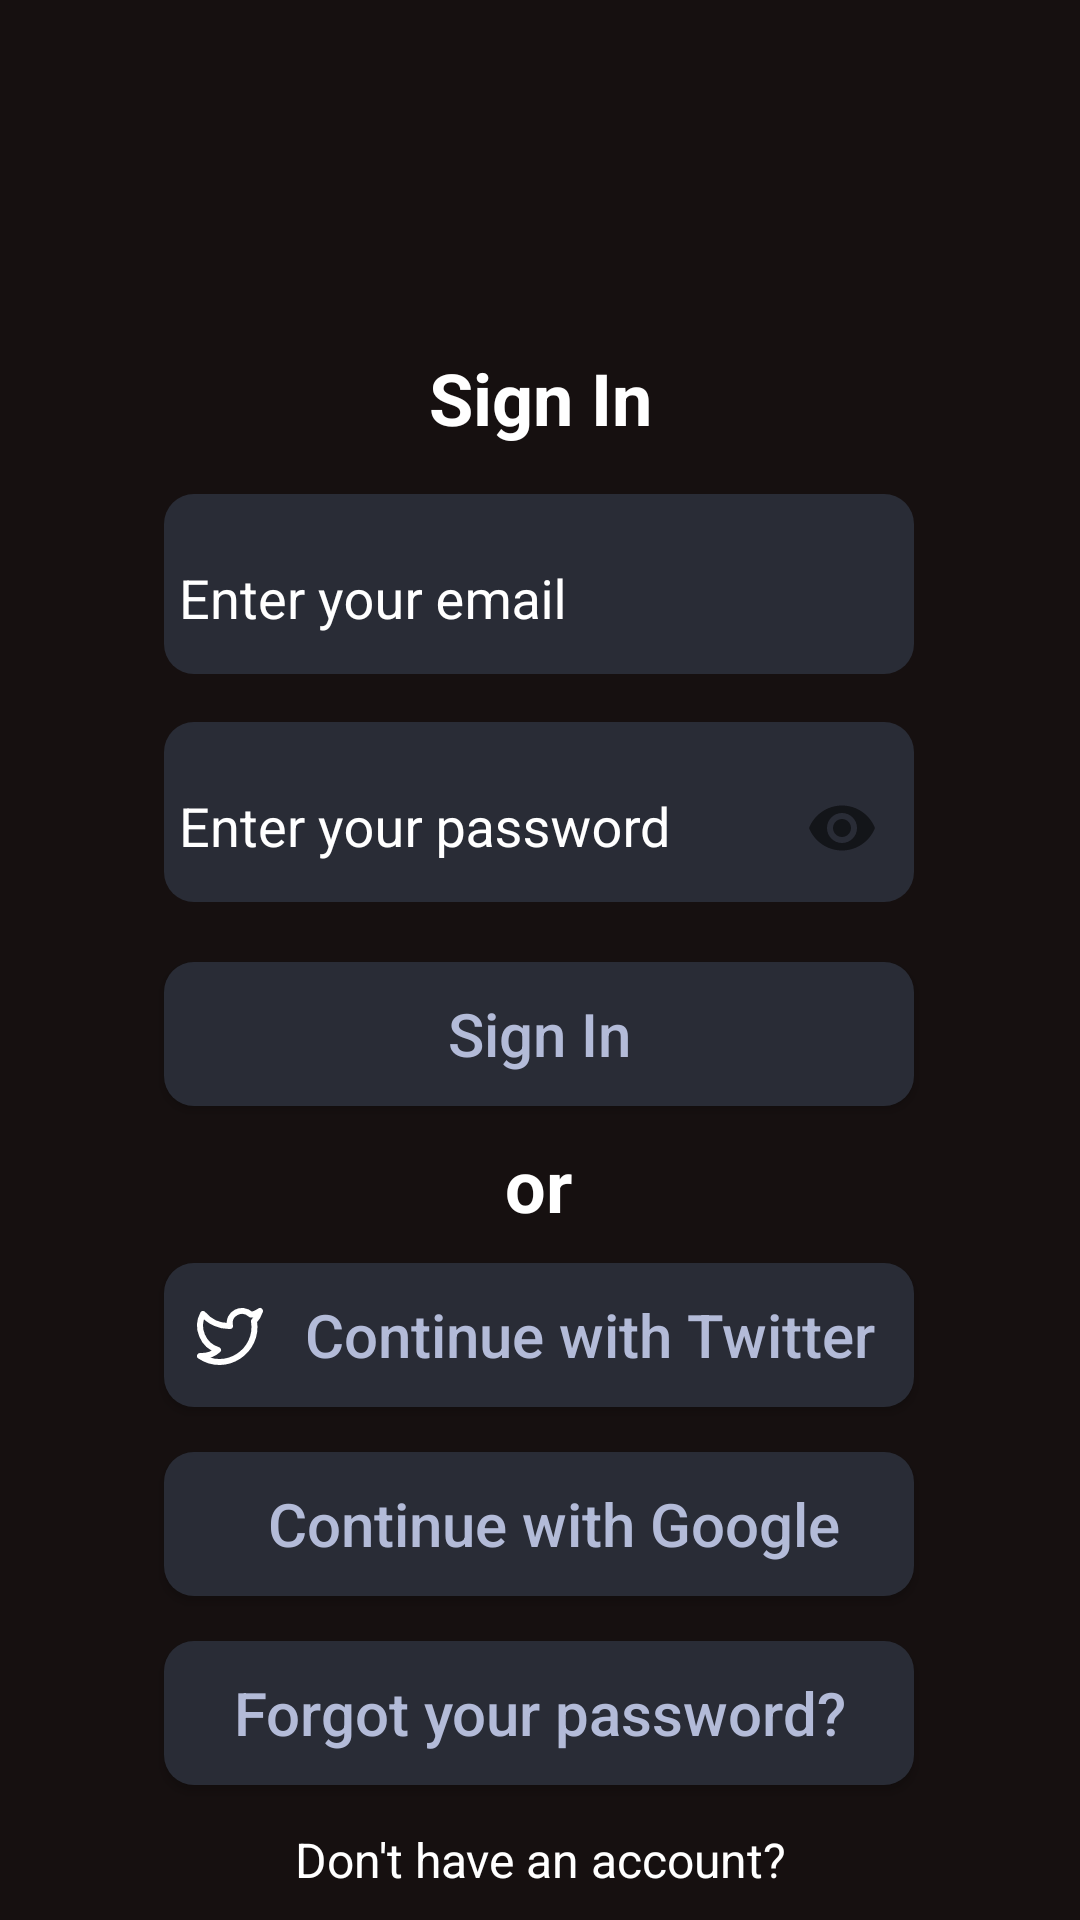

This screen was rendered from an Android layout file. Write that file and the resources it references.
<!-- AndroidManifest.xml: application theme Theme.Ovatify -->
<!-- res/layout/sign_in_page.xml -->
<?xml version="1.0" encoding="utf-8"?>
<androidx.constraintlayout.widget.ConstraintLayout xmlns:android="http://schemas.android.com/apk/res/android"
    xmlns:app="http://schemas.android.com/apk/res-auto"
    xmlns:tools="http://schemas.android.com/tools"
    android:layout_width="match_parent"
    android:layout_height="match_parent"
    android:background="@color/dark_brown"
    >

    <ImageView
        android:id="@+id/logo_sign_up"
        android:layout_width="70dp"
        android:layout_height="84dp"
        android:layout_marginStart="180dp"
        android:layout_marginTop="20dp"
        android:layout_marginEnd="190dp"
        android:src="@drawable/ovatify_logo"
        app:layout_constraintEnd_toEndOf="parent"
        app:layout_constraintHorizontal_bias="0.344"
        app:layout_constraintStart_toStartOf="parent"
        app:layout_constraintTop_toTopOf="parent" />

    <androidx.constraintlayout.widget.ConstraintLayout
        android:id="@+id/sign_in_form"
        android:layout_width="311dp"
        android:layout_height="wrap_content"
        android:layout_marginStart="1dp"
        android:layout_marginEnd="1dp"
        android:layout_marginBottom="1dp"
        android:background="@drawable/linear_layout_rounded_corner"

        app:layout_constraintBottom_toBottomOf="parent"
        app:layout_constraintEnd_toEndOf="parent"
        app:layout_constraintStart_toStartOf="parent"
        app:layout_constraintTop_toBottomOf="@+id/logo_sign_up"
        app:layout_constraintVertical_bias="0.216">

        <Button
            android:id="@+id/button5"
            android:layout_width="250dp"
            android:layout_height="48dp"
            android:layout_marginTop="15dp"
            android:background="@drawable/button_outline"
            android:text="Forgot your password?"
            android:textAllCaps="false"
            android:textColor="@color/light_blue"
            android:textSize="20sp"
            app:layout_constraintEnd_toEndOf="parent"
            app:layout_constraintHorizontal_bias="0.491"
            app:layout_constraintStart_toStartOf="parent"
            app:layout_constraintTop_toBottomOf="@+id/button4" />

        <Button
            android:id="@+id/button4"
            android:layout_width="250dp"
            android:layout_height="48dp"
            android:layout_marginTop="15dp"
            android:background="@drawable/button_outline"
            android:drawableLeft="@drawable/google_con"
            android:paddingLeft="10dp"
            android:text="Continue with Google"
            android:textAllCaps="false"
            android:textColor="@color/light_blue"
            android:textSize="20sp"
            app:layout_constraintEnd_toEndOf="parent"
            app:layout_constraintHorizontal_bias="0.491"
            app:layout_constraintStart_toStartOf="parent"
            app:layout_constraintTop_toBottomOf="@+id/button3" />

        <TextView
            android:id="@+id/textView3"
            android:layout_width="wrap_content"
            android:layout_height="wrap_content"
            android:layout_marginTop="10dp"
            android:baselineAligned="false"
            android:text="Sign In"
            android:textColor="#FFFFFF"
            android:textSize="24sp"
            android:textStyle="bold"
            app:layout_constraintEnd_toEndOf="parent"
            app:layout_constraintStart_toStartOf="parent"
            app:layout_constraintTop_toTopOf="parent" />

        <com.google.android.material.textfield.TextInputLayout
            android:id="@+id/signInEmailEditText"
            android:layout_width="250dp"
            android:layout_height="60dp"
            android:layout_marginStart="8dp"
            android:layout_marginTop="16dp"
            android:layout_marginEnd="8dp"
            android:background="@drawable/text_box_rounded"
            android:ems="10"
            android:inputType="text"
            android:paddingLeft="5dp"
            android:text="Enter your email or username"
            android:textColor="#FFFFFF"
            android:textColorHint="@color/white"
            android:textSize="14sp"
            app:layout_constraintEnd_toEndOf="parent"
            app:layout_constraintHorizontal_bias="0.488"
            app:layout_constraintStart_toStartOf="parent"
            app:layout_constraintTop_toBottomOf="@+id/textView3">

            <com.google.android.material.textfield.TextInputEditText
                android:id="@+id/signInEmailInner"
                android:layout_width="match_parent"
                android:layout_height="match_parent"
                android:background="@null"
                android:hint="Enter your email"
                android:inputType="textEmailAddress"
                android:textColor="@color/white"
                android:textColorHint="@color/white" />

        </com.google.android.material.textfield.TextInputLayout>


        <com.google.android.material.textfield.TextInputLayout
            android:id="@+id/signInPaswwordEditOuterText"
            android:layout_width="250dp"
            android:layout_height="60dp"
            android:layout_marginStart="8dp"
            android:layout_marginTop="16dp"
            android:layout_marginEnd="8dp"
            android:background="@drawable/text_box_rounded"
            android:ems="10"
            android:inputType="text"
            android:paddingLeft="5dp"
            android:textColor="#FFFFFF"
            android:textColorHint="@color/white"
            android:textSize="14sp"
            app:layout_constraintEnd_toEndOf="parent"
            app:layout_constraintHorizontal_bias="0.488"
            app:layout_constraintStart_toStartOf="parent"
            app:layout_constraintTop_toBottomOf="@+id/signInEmailEditText"
            app:passwordToggleEnabled="true">

            <com.google.android.material.textfield.TextInputEditText
                android:id="@+id/signInPasswordInner"
                android:layout_width="match_parent"
                android:layout_height="match_parent"
                android:background="@null"
                android:hint="Enter your password"
                android:inputType="textPassword"
                android:textColor="@color/white"
                android:textColorHint="@color/white" />
        </com.google.android.material.textfield.TextInputLayout>


        <Button
            android:id="@+id/signInButton"
            android:layout_width="250dp"
            android:layout_height="48dp"
            android:layout_marginTop="20dp"
            android:background="@drawable/button_outline"
            android:text="Sign In"
            android:textAllCaps="false"
            android:textColor="@color/light_blue"
            android:textSize="20sp"
            app:layout_constraintEnd_toEndOf="parent"
            app:layout_constraintHorizontal_bias="0.491"
            app:layout_constraintStart_toStartOf="parent"
            app:layout_constraintTop_toBottomOf="@+id/signInPaswwordEditOuterText" />

        <TextView
            android:id="@+id/textView4"
            android:layout_width="wrap_content"
            android:layout_height="wrap_content"
            android:layout_marginTop="10dp"
            android:baselineAligned="false"
            android:text="or"
            android:textColor="#FFFFFF"
            android:textSize="24sp"
            android:textStyle="bold"
            app:layout_constraintEnd_toEndOf="parent"
            app:layout_constraintHorizontal_bias="0.498"
            app:layout_constraintStart_toStartOf="parent"
            app:layout_constraintTop_toBottomOf="@+id/signInButton" />

        <Button
            android:id="@+id/button3"
            android:layout_width="250dp"
            android:layout_height="48dp"
            android:layout_marginTop="10dp"
            android:background="@drawable/button_outline"
            android:drawableLeft="@drawable/twitter"
            android:paddingLeft="10dp"
            android:text="Continue with Twitter"
            android:textAllCaps="false"
            android:textColor="@color/light_blue"
            android:textSize="20sp"
            app:layout_constraintEnd_toEndOf="parent"
            app:layout_constraintHorizontal_bias="0.491"
            app:layout_constraintStart_toStartOf="parent"
            app:layout_constraintTop_toBottomOf="@+id/textView4" />

        <TextView
            android:id="@+id/textView5"
            android:layout_width="wrap_content"
            android:layout_height="wrap_content"
            android:layout_marginTop="14dp"
            android:text="Don't have an account?"
            android:textColor="#FFFFFF"
            android:textSize="16sp"
            app:layout_constraintBottom_toBottomOf="parent"
            app:layout_constraintEnd_toEndOf="parent"
            app:layout_constraintStart_toStartOf="parent"
            app:layout_constraintTop_toBottomOf="@+id/button5"
            app:layout_constraintVertical_bias="0.0" />

    </androidx.constraintlayout.widget.ConstraintLayout>

</androidx.constraintlayout.widget.ConstraintLayout>
<!-- resources referenced by this layout -->
<resources>
  <color name="dark_brown">#161010</color>
  <color name="light_blue">#B3BBD8</color>
  <color name="white">#FFFFFFFF</color>
  <!-- drawable button_outline (drawable) -->
  <?xml version="1.0" encoding="utf-8"?>
  <shape xmlns:android="http://schemas.android.com/apk/res/android"
  
      android:shape="rectangle"
      >
  
      <solid android:color="@color/light_grey"/>
  
      <corners android:radius="10dp"/>
  
  </shape>
  <!-- drawable ovatify_logo: vector/xml drawable (drawable, 27672 chars, omitted) -->
  <!-- drawable text_box_rounded (drawable) -->
  <?xml version="1.0" encoding="utf-8"?>
  <selector xmlns:android="http://schemas.android.com/apk/res/android">
  
      <item>
  
  
          <shape android:shape="rectangle">
  
              <solid android:color="#292C36"/>
              <corners android:radius="10dp"/>
  
          </shape>
  
      </item>
  
  </selector>
  <!-- drawable twitter (drawable) -->
  <vector xmlns:android="http://schemas.android.com/apk/res/android"
      android:width="24dp"
      android:height="24dp"
      android:viewportWidth="24"
      android:viewportHeight="24">
      <path
          android:pathData="M22,4C22,4 21.3,6.1 20,7.4C21.6,17.4 10.6,24.7 2,19C4.2,19.1 6.4,18.4 8,17C3,15.5 0.5,9.6 3,5C5.2,7.6 8.6,9.1 12,9C11.1,4.8 16,2.4 19,5.2C20.1,5.2 22,4 22,4Z"
          android:strokeLineJoin="round"
          android:strokeWidth="2"
          android:fillColor="#00000000"
          android:strokeColor="#ffffff"
          android:strokeLineCap="round"/>
  </vector>
  <style name="Theme.Ovatify" parent="Base.Theme.Ovatify" />
  <color name="light_grey">#292C36</color>
  <style name="Base.Theme.Ovatify" parent="Theme.AppCompat.Light.NoActionBar">
          
          
      </style>
</resources>
